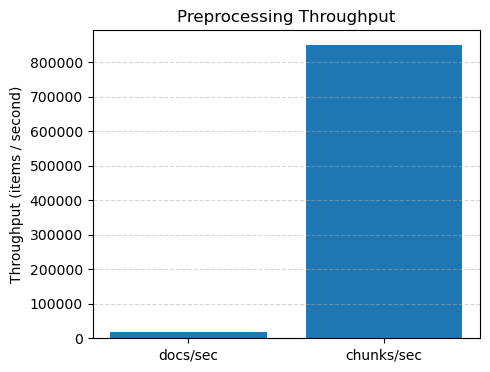

The table this chart was drawn from, first rows:
level, count, avg_latency_s, throughput_per_s
docs, 2, 5.776272155344486e-05, 17312
chunks, 3, 1.176726073026657e-06, 849815
